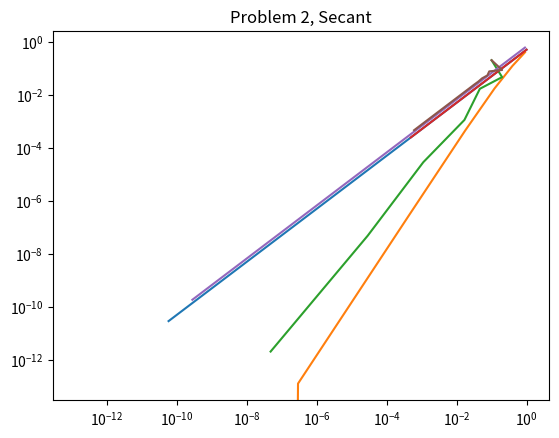

This chart was generated by the following Python code:
"""
Title: Homework 1, part 4. Error convergence
[redacted]
Data Created: February 13, 2024
Date Updated: February 13, 2024

Purpose: Implement and test 3 zero finding methods: Bisection, Newton's, and Secant methods.

This is a homework assignment for my Computational Methods Class
"""

import math
import matplotlib.pyplot as plt

MAXITER = 1000
TOLERANCE = 1e-10

#############################################
#############################################
####    ZERO-FINDING METHODS,            ####
####    RETURNING LIST OF ALL GUESSES    ####
#############################################
#############################################

######################
## BISECTION METHOD ##
######################
# pre-conditions: 
#   f - mathematical function f(x)
#   x0, x1 - initial guess points for f(x) = 0
# post-conditions:
#   returns the real number x s.t. f(x) ≈ 0 or 
#   in the case that such x was not found 
#   within MAXITER iterations, returns the approximated
#   value of such x
def bisection(f, x0, x1):
    guesses = [x0, x1]
    ## run the loop iteratively at most MAXITER times
    for i in range(1, MAXITER+1):
        # print("Current Interval [", x0, ",", x1, "]" )
        x_mid = float(x0+x1)/2 # calculate midpoint 
        left = f(float(x0)) # calculate and store f(x) for the three values
        right =  f(float(x1))
        middle = f(x_mid)
        guesses.append(x_mid)
        if (left * right >= 0):
            raise ValueError("The initial guess points must produce opposite signs when plugged into the function")
        #termination condition: found midpoint that produced zero in the variable middle
        if (abs(middle) < TOLERANCE):
            print ("Iterations:", i)
            print("Zero at x=", round(x_mid, 6))
            return guesses
        #updating boundaries
        elif (left*middle < 0): # if zero is in the left half
            x1 = x_mid # causes iteration on the left half
        elif (middle*right < 0): # if zero is in the right half
            x0 = x_mid # causes iteration on the right half
    print("REACHED MAXIMUM NUMBER OF ITERATIONS")
    print("The closest approximation of zero is at x=", round(x_mid, 6))
    return guesses
    

#####################
## NEWTON'S METHOD ##
#####################
def newton(f, df, x0):
    guesses = [x0]
    for i in range(1, MAXITER+1):
        # print("Current guess: ", x0)
        #find the value of f(x0) 
        value = f(float(x0))
        if (value == "overflow"):
            print("OVERFLOW, cannot find zero\n")
            return "overflow"
        # print("f(x)=", value) # debugging
        #if found zero, terminate
        if (value == 0):
            print ("Iterations:", i)
            print("Zero at x=", round(x0, 6), "\n")
            return guesses
        #find the value of f'(x0)
        slope = df(float(x0))
        # print("f'(x)=", slope) # debugging
        #check that the slope is not zero
        if (type(slope) == complex):
            print("COMPLEX NUMBER\n")
            return "COMPLEX NUMBER"
        if (slope == 0):
            raise ValueError("Slope is zero, cannot find the next guess.\nChoose a different initial guess")
        #find the new guess for x s.t. f(x1) is closer to 0
        x1 = x0 - float(value/slope)
        guesses.append(x1)
        #if the new guess is not different from prev guess (within tolerance) , then terminate
        if (abs(x1-x0) < TOLERANCE):
            print ("Iterations:", i)
            print("Zero at x≈", round(x1, 6))
            return guesses
        else:
            # update the current guess, iterate again
            x0 = x1
    print("REACHED MAXIMUM NUMBER OF ITERATIONS")
    print("The closest approximation of zero is at x=", round(x0, 6))
    return guesses
    


###################
## SECANT METHOD ##
###################
def secant(f, x0, x1):
    guesses = [x0, x1]
    for i in range(1, MAXITER+1):
        # print("Current guesses: [", x0, ",", x1, "]")
        #find the values of f(x0) and f(x1)
        value0 = f(float(x0))
        value1 = f(float(x1))
        # calculate the new guess for zero, x2
        x2 = x1 - value1 * (x1-x0) / (value1 - value0)
        guesses.append(x2)
        value2 = f(float(x2))
        # # check if found zero within small uncertainty or 
        # or if the absolute difference between x2 and x1 is small/negligible
        if (abs(value2) < TOLERANCE) or (abs(x2-x1) < TOLERANCE):
            print ("Iterations:", i)
            print("Zero at x≈", round(x2, 6))
            return guesses
        else:
             # update guesses 
            x0 = x1 
            x1 = x2
    print("REACHED MAXIMUM NUMBER OF ITERATIONS")
    print("The closest approximation of zero is at x=", round(x0, 6), "\n")
    return guesses





################################
####     MATH FUNCTIONS     ####
################################

def f1(x):
    return (x-1)*(x-2)*(x-3)

def f2(x):
    return (x-1)**3


################################################
####  MATH FUNCTIONS'S FIRST DERIVATIVES    ####
################################################

def df1(x):
    return 3*x*x - 12*x + 11

def df2(x):
    return 3*((x-1)**2)


#########################################
####     FUNCTION TO PLOT ERRORS     ####
#########################################
def plot_errors(guesses, x_bar, title):
    errors = []
    for val in guesses:
        errors.append(abs(x_bar - val))
    # plotting all but the last errors on x-axis, and all but the first errors on y-axis
    plt.loglog(errors[:-1], errors[1:])
    plt.title(title)
    plt.show()


if __name__ == "__main__":

    #####################
    ###   PROBLEM 1   ###
    ##################### 

    print("\nProblem 1\n")

    print("\nBisection")
    guesses_bisection = bisection(f1, 0, 1.5)
    plot_errors(guesses_bisection, 1, "Problem 1, Bisection")
    ''' the slope of the line appears to be 1'''


    print("\nNewton")
    gusses_newton = newton(f1, df1, 0.1)
    plot_errors(gusses_newton, 1, "Problem 1, Newton")
    ''' the slope of the line appears to be 2'''
    

    print("\nSecant")
    guesses_secant = secant(f1, 1.1, 1.2)
    plot_errors(guesses_secant, 1, "Problem 1, Secant")
    ''' the slope of the line appears to be 1.6'''



    #####################
    ###   PROBLEM 2   ###
    ##################### 

    print("\n\n\nProblem 2")

    print("\nBisection")
    guesses_bisection = bisection(f2, 0, 1.5)
    plot_errors(guesses_bisection, 1, "Problem 2, Bisection")
    ''' the slope of the line appears to be 1'''


    print("\nNewton")
    gusses_newton = newton(f2, df2, 0.1)
    plot_errors(gusses_newton, 1, "Problem 2, Newton")
    ''' the slope of the line appears to be 1, not 2 like previously'''
    

    print("\nSecant")
    guesses_secant = secant(f2, 1.1, 1.2)
    plot_errors(guesses_secant, 1, "Problem 2, Secant")
    ''' the slope of the line appears to have decreased to 1 also? Not sure.'''
    